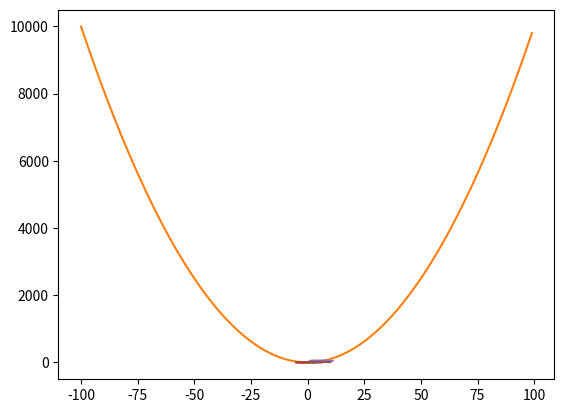

The matplotlib source for this figure: (Note: this script raises an exception after producing the figure.)
## ======================
## 1. Hello
## ----
def hello(name):
    print ("Hello ", name)

## ======================
## 2. y = x + 1
## ----
import matplotlib.pyplot as plot

def f(x):
    return x+1

xs = list(range(-3, 4))
ys = []

for i in xs:
    ys.append(f(i))

plot.plot(xs, ys)
plot.show()

## ======================
## 3. square of x
## ----
import matplotlib.pyplot as plot

def f(x):
    return x**2

xs = list(range(-100, 100))
ys = []

for i in xs:
    ys.append(f(i))

plot.plot(xs, ys)
plot.show()

## ======================
## 4. Odd or Even
## ----
import matplotlib.pyplot as plot

def f(x):
    if x%2 == 0:
        return -1
    else:
        return 1

xs = list(range(-5, 5))
ys = []

for i in xs:
    ys.append(f(i))

plot.bar(xs, ys)
plot.show()

## ======================
## 5. Sine
## ----
import matplotlib.pyplot as plot
from math import sin

def f(x):
    return sin(x)

xs = list(range(-5, 5))
ys = []

for i in xs:
    ys.append(f(i))

plot.plot(xs, ys)
plot.show()

# # ======================
# # 6. Sine2
# # ----
import matplotlib.pyplot as plot
from math import sin
from numpy import arange

def f(x):
    return sin(x)

xs = arange(-5, 6,0.1)
ys = []

for i in xs:
    ys.append(f(i))

plot.plot(xs, ys)
plot.show()

## ======================
## 7. Degree conversion
## ----
import matplotlib.pyplot as plot

def convertTemp(cel):
    return round(cel * 1.8 + 32, 2)

# Added 1 more list to show the date
xs = [8, 11, 14, 12, 10, 13, 13, 11, 10, 11, 8] #temp in Houston from 11/1 to 11/11
ys = []
zs = list(range(1,12)) # November 1 to 11

for i in xs:
    ys.append(convertTemp(i))

print (ys)
plot.plot(zs, ys, xs)
plot.show()

## ======================
## 8. Play again?
## ----

def playAgain():
    res = input("Play again? Y or N: ").lower()
    if res == 'y':
        return True
    else:
        return False

## ======================
## 9. Play again?
## ----

## check response from user
def response(): 
    res2 = input("Play again? Y or N: ").lower()
    while res2 != 'y' and res2 !='n':
        print ("Invalid Input. ")
        res2 = input("Play again? Y or N: ").lower()
    return res2

## receive y/n response from response() and return True or False
def playAgain2():
    if response() == 'y':
        return True
    else:
        return False

playAgain2()
